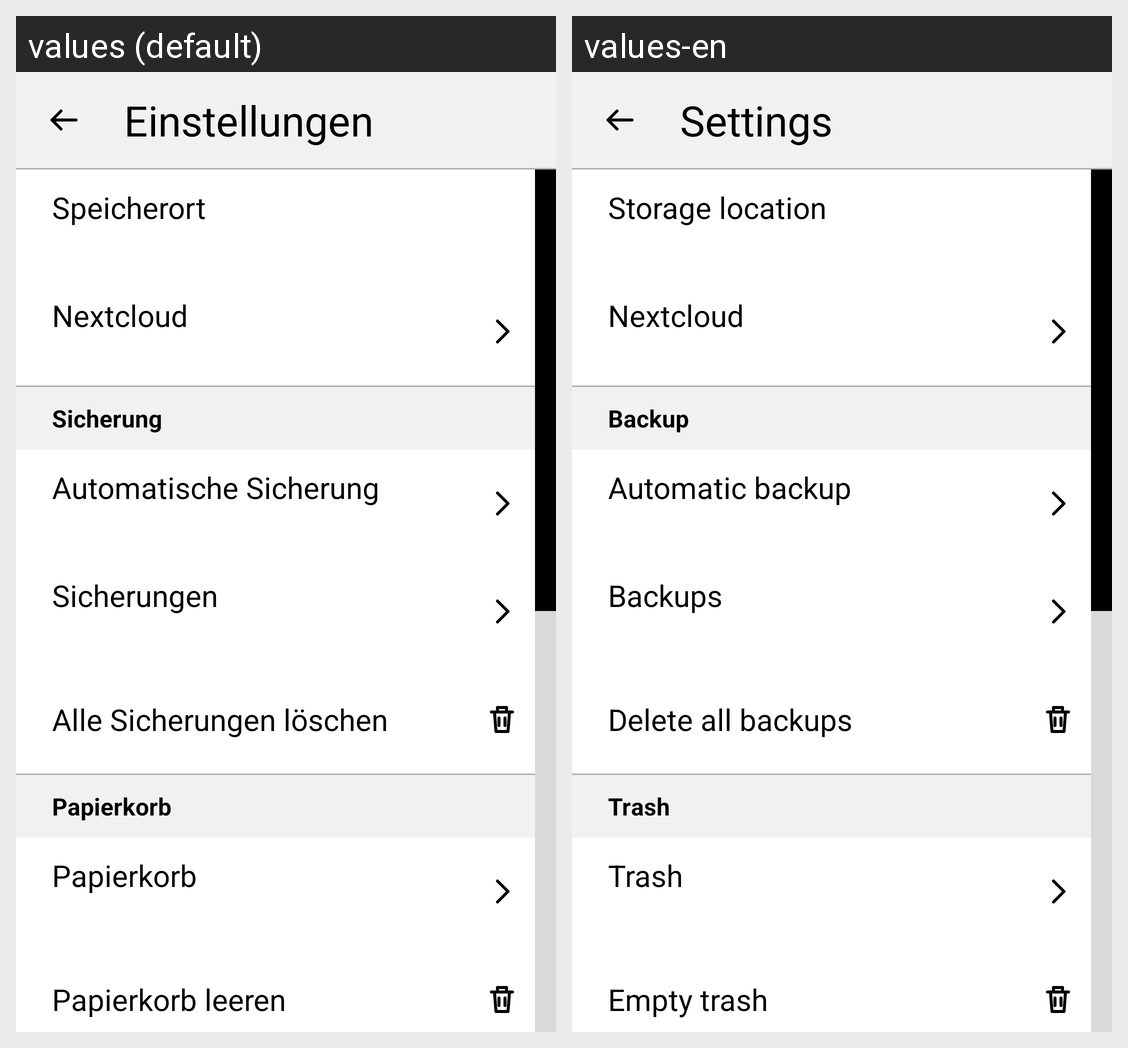

This grid shows one Android layout under two languages. Give, for every string resource on the screen, its name, the default text and each shown locale's text.
Android screen res/layout/activity_settings.xml rendered under 2 locales, left to right: values (default), values-en. Device: Nexus 5 (rendered at 1080×1920; each locale shown at half size, 540×960, under a caption strip naming it); theme Theme.PaperNotes.
Strings drawn on this screen, with the default value and each locale's value (text and hints the layout hard-codes, and strings that could not be matched under every locale, appear in the picture but are not listed):

settings_title
  values: Einstellungen
  values-en: Settings

settings_location
  values: Speicherort
  values-en: Storage location

sync_row_title
  values: Nextcloud
  values-en: Nextcloud

settings_backup_section
  values: Sicherung
  values-en: Backup

settings_backup_interval
  values: Automatische Sicherung
  values-en: Automatic backup

settings_backups
  values: Sicherungen
  values-en: Backups

backup_delete_all_action
  values: Alle Sicherungen löschen
  values-en: Delete all backups

settings_trash_section
  values: Papierkorb
  values-en: Trash

settings_trash
  values: Papierkorb
  values-en: Trash

trash_empty_action
  values: Papierkorb leeren
  values-en: Empty trash
